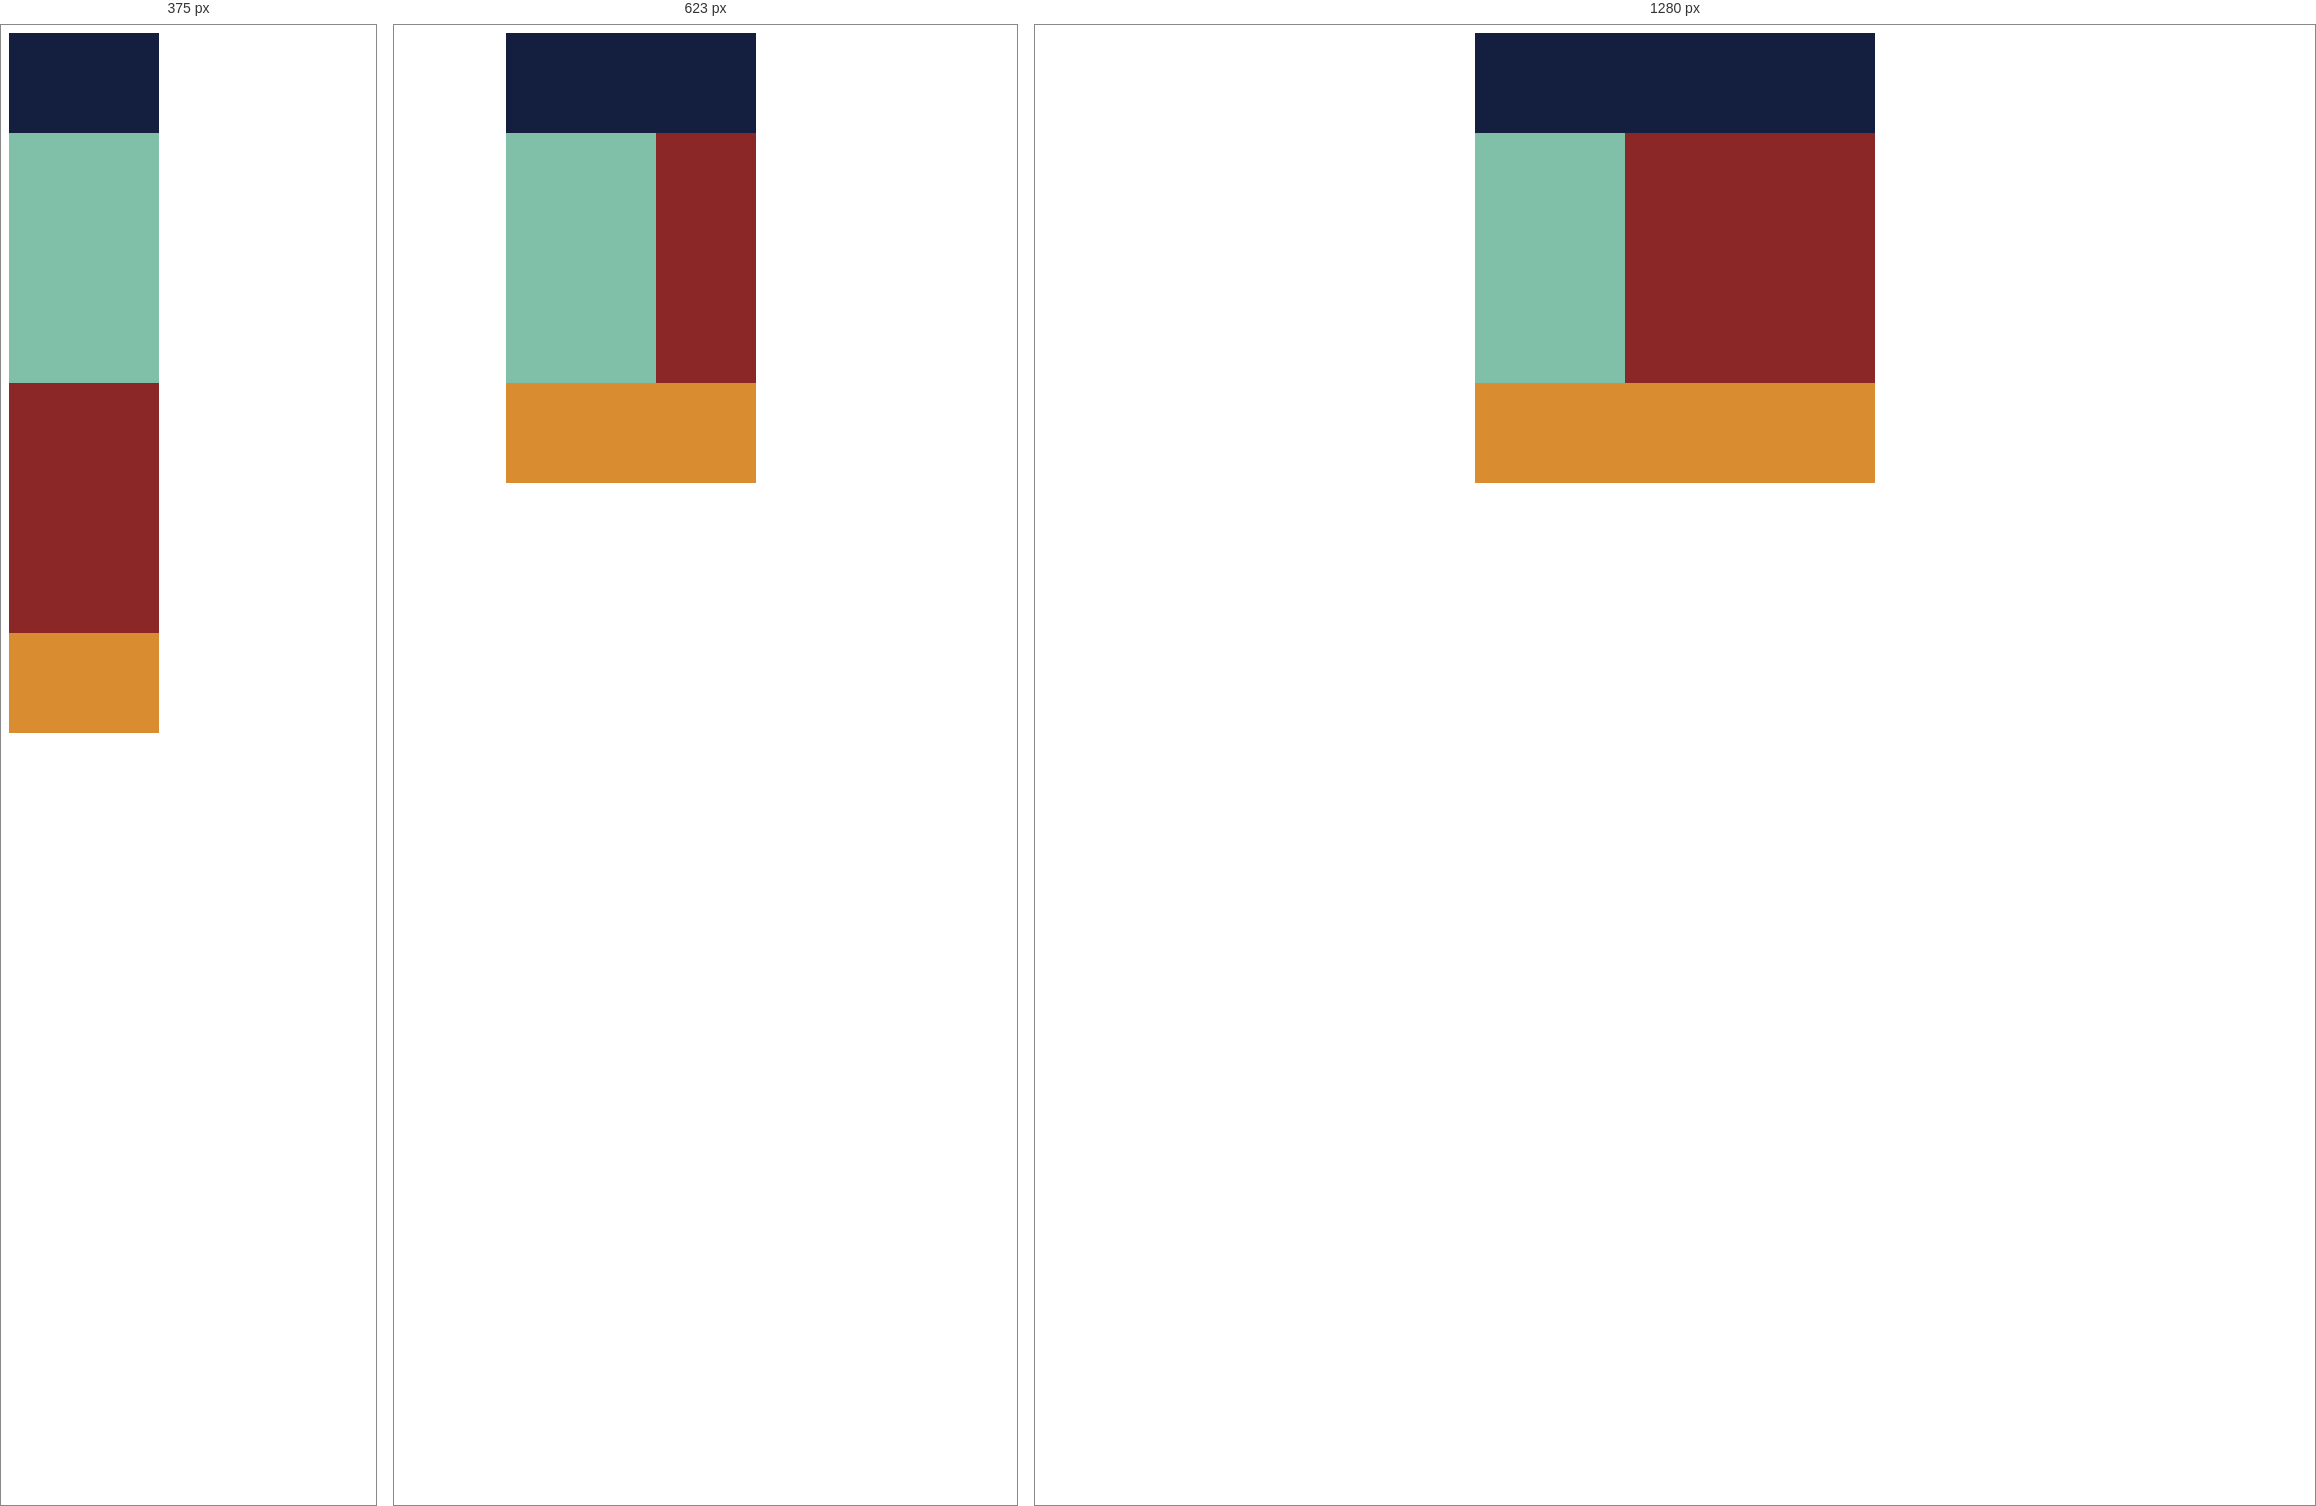
Rendered at 375 px, 623 px and 1280 px, left to right.

<!-- file: top1.html -->
<!DOCTYPE html>
<html lang="ja">
<head>
    <meta charset="UTF-8">
    <meta http-equiv="X-UA-Compatible" content="IE=edge">
    <meta name="viewport" content="width=device-width,initial-scale=1.0,minimum-scale=1.0">
    <link rel="stylesheet" href="reset.css">
    <link rel="stylesheet" href="style1.css">
    <link rel="stylesheet" href="smartStyle1.css">
    <title>2-1</title>
</head>
<body>
    <div class="wrapper">
        <div class="header"></div>

        <div class="main clearfix">
            <div class="left"></div>
            <div class="right"></div>
        </div>

        <div class="footer"></div> 
    </div> 
</body>
</html>

/* @media block from smartStyle1.css */
@media screen and (max-width: 767px) {

    .wrapper {
        max-width: 767px;
        margin: 0 auto;
    }

    .header {
        width: 250px;
    }

    .right {
        width: 100px;
    }

    .footer {
        width: 250px;
    }
}

/* @media block from smartStyle1.css */
@media screen and (max-width: 479px) {

    .wrapper {
        max-width: 479px;
        margin: 0 auto;
    }

    .header {
        width: 150px;
    }

    .left {
        float: none;
    }

    .right {
        width: 150px;
        float: none;
    }

    .footer {
        width: 150px;
    }
}